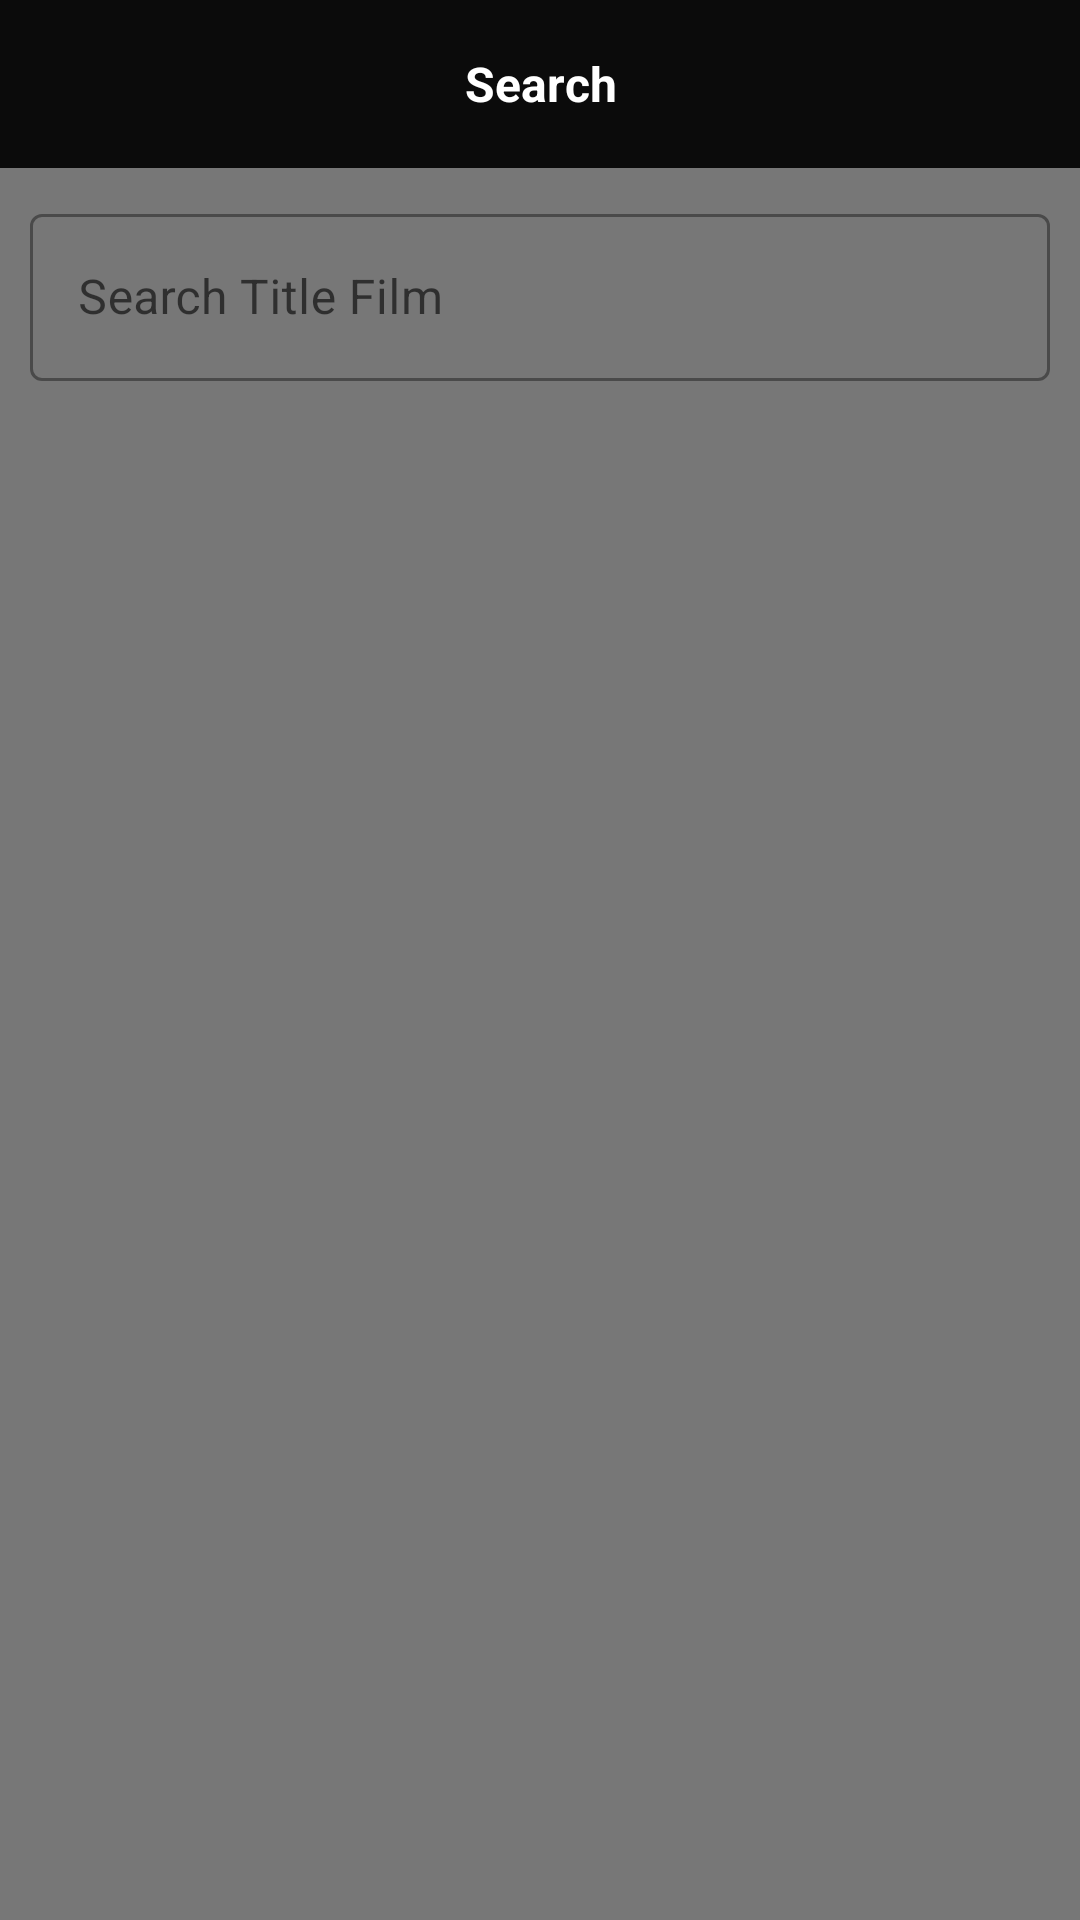

This screen was rendered from an Android layout file. Write that file and the resources it references.
<!-- AndroidManifest.xml: application theme Theme.StarWars -->
<!-- res/layout/fragment_search.xml -->
<?xml version="1.0" encoding="utf-8"?>
<RelativeLayout xmlns:android="http://schemas.android.com/apk/res/android"
    xmlns:tools="http://schemas.android.com/tools"
    android:layout_width="match_parent"
    android:layout_height="match_parent"
    android:background="@color/gray"
    tools:context=".ui.search.SearchFragment">

    <TextView
        android:id="@+id/top_bar"
        android:layout_width="match_parent"
        android:layout_height="56dp"
        android:layout_centerHorizontal="true"
        android:background="@color/dark_full"
        android:gravity="center"
        android:text="@string/search"
        android:textColor="@color/white"
        android:textSize="16sp"
        android:textStyle="bold" />

    <com.google.android.material.textfield.TextInputLayout
        android:id="@+id/search_film"
        style="@style/Widget.MaterialComponents.TextInputLayout.OutlinedBox"
        android:layout_width="match_parent"
        android:layout_height="wrap_content"
        android:layout_below="@id/top_bar"
        android:layout_margin="10dp">

        <com.google.android.material.textfield.TextInputEditText
            android:id="@+id/et_search"
            android:layout_width="match_parent"
            android:layout_height="wrap_content"
            android:focusableInTouchMode="true"
            android:hint="@string/search_title_film"
            android:imeOptions="actionSearch"
            android:inputType="textCapWords"
            android:maxLines="1" />
    </com.google.android.material.textfield.TextInputLayout>

    <ListView
        android:id="@+id/lv_film_search"
        android:layout_width="match_parent"
        android:layout_height="match_parent"
        android:layout_below="@+id/search_film"
        android:paddingStart="15dp"
        android:paddingEnd="5dp" />

    <ProgressBar
        android:id="@+id/progress_bar"
        android:layout_width="wrap_content"
        android:layout_height="wrap_content"
        android:layout_centerInParent="true"
        android:visibility="gone" />

</RelativeLayout>
<!-- resources referenced by this layout -->
<resources>
  <color name="dark_full">#0B0B0B</color>
  <color name="gray">#777777</color>
  <color name="white">#FFFFFFFF</color>
  <string name="search">Search</string>
  <string name="search_title_film">Search Title Film</string>
  <style name="Theme.StarWars" parent="Theme.MaterialComponents.DayNight.NoActionBar">
          
          <item name="colorPrimary">@color/black</item>
          <item name="colorPrimaryVariant">@color/black</item>
          <item name="colorOnPrimary">@color/white</item>
          
          <item name="colorSecondary">@color/orange</item>
          <item name="colorSecondaryVariant">@color/orange</item>
          <item name="colorOnSecondary">@color/black</item>
          
          <item name="android:statusBarColor" tools:targetApi="l">?attr/colorPrimaryVariant</item>
          
      </style>
  <color name="black">#FF000000</color>
  <color name="orange">#FF693A</color>
</resources>
